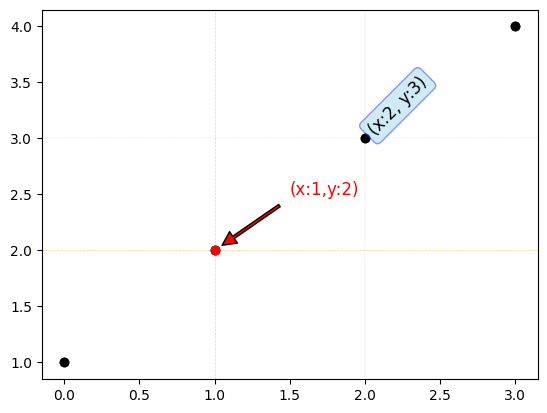

This figure's Python source:
import pandas as pd 
import matplotlib.pyplot as plt

plt.rcParams['font.family'] = 'Malgun Gothic'
plt.rcParams['axes.unicode_minus'] = False

'''
그래프에 텍스트 추가하기

plt.text(x, y, text, ha, va, fontdict, rotation, bbox)

x = x의 좌표값
y = y의 좌표값
text = 추가할 텍스트
ha = 포인트 기준 텍스트를 출력할 x 위치
va = 포인트 기준 텍스트를 출력할 y 위치
fontdict = dict 형태로 폰트 스타일 지정
rotation = 텍스트 회전값
bbox = 텍스트 상자의 스타일 지정

fontdict 예제
fontdict = {'family': 'Malgun Gothic',  
      'color':  'blue',                 
      'weight': 'bold',                 
      'size': 12,
      'alpha': 0.7}

bbox 예제
bbox = {'boxstyle': 'square',
        'ec': (0.3, 1.0, 0.5),
        'fc': (0.8, 1.0, 0.5),
        'linestyle': '-.',
        'linewidth': 2}
'''

plt.plot([1, 2, 3, 4], 'ko')
plt.text(2, 3, '(x:2, y:3)', ha = 'left', va = 'bottom', fontsize = 12, rotation = 45
         , bbox = {'boxstyle':'round', 'fc':'skyblue', 'ec':'b', 'alpha': 0.4})

plt.axhline(3, ls = ':', alpha = 0.4, lw = 0.3)
plt.axvline(2, ls = ':', alpha = 0.4, lw = 0.3)

plt.show()

'''
화살표와 텍스트 추가 하기

plt.annotate(text, xy, xytext, arrowprops)

text = 추가할 텍스트
xy = 화살표가 가르킬 x, y 좌표
xytext = 추가할 텍스트의 x, y 좌표
arrowprops = 화살표의 속성

arrowprops 속성 예시
arrowprops = {'facecolor'='red', ## 내부 색깔
                , 'edgecolor'='black', ## 선 색깔
                , 'fill'=True, ## 내부가 비어짐(fill white와 같은 )
                , 'shrink'=0.15, ## 텍스트로부터 얼마나 떨어진 위치에서 화살표가 시작하는가? 0이 최소 1이 최대  
                , 'headwidth'=80, ## 화살 너비
                , 'headlength'=100, ## 화살 길이
                , 'width'=30, ## 화살표에서 화살이 아닌 부분의 너비
                , 'linewidth'=10, ## polygon의 선
                , 'linestyle'=':', ## 선의 특성
                , 'alpha'=0.8, ## 투명도}
                
'''

plt.plot([1,2,3,4], 'ko')
plt.axhline(2, color='orange', lw=0.5, alpha=0.5, ls='--')
plt.axvline(1, color='orange', lw=0.5, alpha=0.5, ls='--')
plt.plot(1,2,'ro')

plt.annotate('(x:1,y:2)', xy=(1,2), xytext=(1.5,2.5)
             , arrowprops={'width':2, 'headwidth':10, 'headlength':10, 'shrink':0.1, 'fc':'r'}
             , fontsize=12, color='r')
plt.show()
